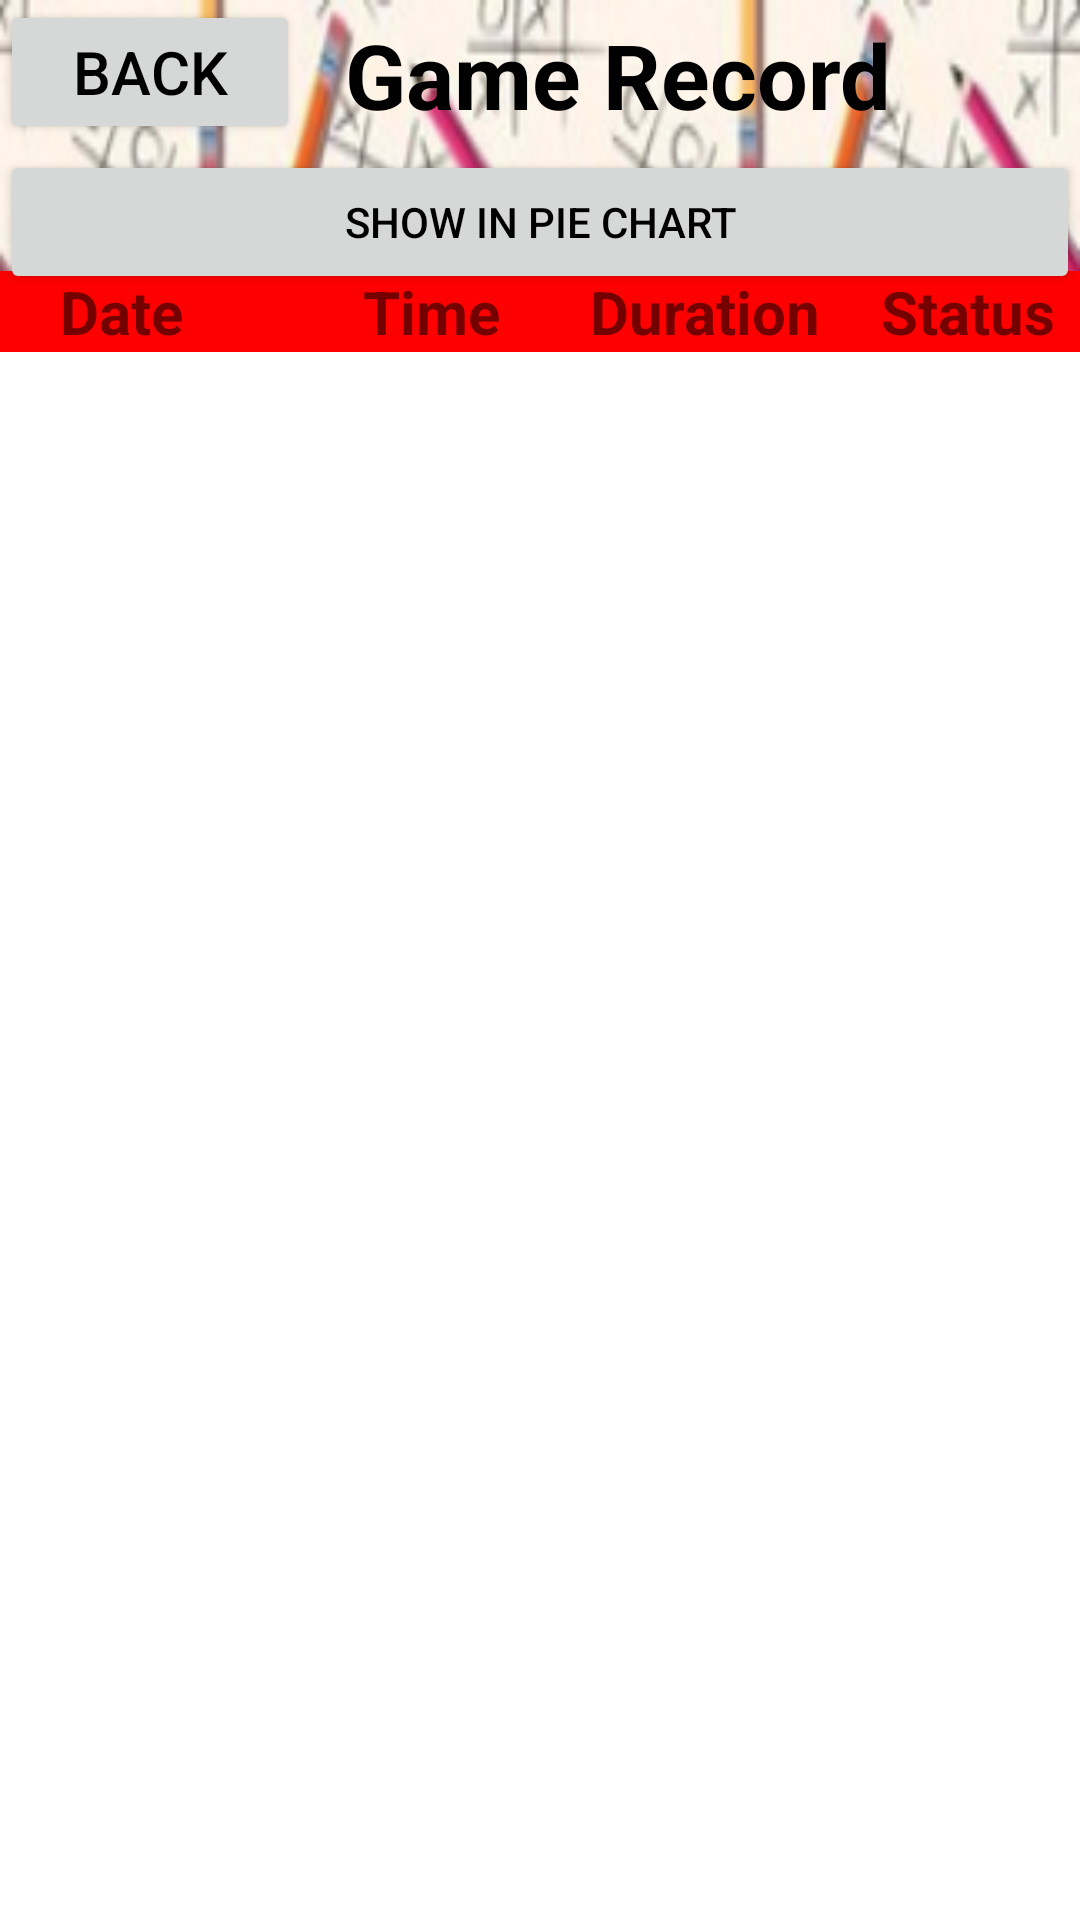

This screen was rendered from an Android layout file. Write that file and the resources it references.
<!-- AndroidManifest.xml: application theme Theme.ITP4501project -->
<!-- res/layout/activity_play_record.xml -->
<?xml version="1.0" encoding="utf-8"?>
<LinearLayout xmlns:android="http://schemas.android.com/apk/res/android"
    xmlns:tools="http://schemas.android.com/tools"
    android:layout_width="match_parent"
    android:layout_height="match_parent"
    android:orientation="vertical"
    android:gravity="center"
    android:id="@+id/layout"
    android:background="@mipmap/ic_launcher_foreground"
    tools:context=".MainActivity">

    <LinearLayout
        android:layout_width="match_parent"
        android:layout_height="50dp"
        android:orientation="horizontal">

        <Button
            android:id="@+id/BtnBack"
            android:layout_width="100dp"
            android:layout_height="wrap_content"
            android:textSize="20dp"
            android:textColor="@color/black"
            android:text="Back" />

        <TextView
            android:layout_width="match_parent"
            android:layout_height="wrap_content"
            android:layout_gravity="center"
            android:layout_marginLeft="15dp"
            android:text="Game Record"
            android:textSize="30dp"
            android:textColor="@color/black"
            android:textStyle="bold"
            />

    </LinearLayout>

    <Button
        android:id="@+id/btnChart"
        android:layout_width="match_parent"
        android:layout_height="wrap_content"
        android:textColor="@color/black"
        android:text="Show in pie Chart" />

    <LinearLayout
        android:layout_width="match_parent"
        android:layout_height="wrap_content"
        android:orientation="horizontal"
        android:layout_marginTop="-8dp"
        android:background="@color/red"
        >
        <TextView
            android:layout_width="wrap_content"
            android:layout_height="wrap_content"
            android:text="Date"
            android:textSize="20dp"
            android:textStyle="bold"
            android:layout_marginLeft="20dp"
            />
        <TextView
            android:layout_width="wrap_content"
            android:layout_height="wrap_content"
            android:text="Time"
            android:textSize="20dp"
            android:textStyle="bold"
            android:layout_marginLeft="60dp"
            />
        <TextView
            android:layout_width="wrap_content"
            android:layout_height="wrap_content"
            android:text="Duration"
            android:textSize="20dp"
            android:textStyle="bold"
            android:layout_marginLeft="30dp"
            />

        <TextView
            android:layout_width="wrap_content"
            android:layout_height="wrap_content"
            android:text="Status"
            android:textSize="20dp"
            android:textStyle="bold"
            android:layout_marginLeft="20dp"
            />
    </LinearLayout>

    <ListView
        android:id="@+id/tv_selection"
        android:layout_width="match_parent"
        android:layout_height="match_parent"
        android:background="@color/white"
        android:drawSelectorOnTop="false"
        />

</LinearLayout>
<!-- resources referenced by this layout -->
<resources>
  <color name="black">#FF000000</color>
  <color name="red">#FF0000</color>
  <color name="white">#FFFFFFFF</color>
  <!-- mipmap ic_launcher_foreground: png bitmap (mipmap-hdpi, 60632 bytes) -->
  <style name="Theme.ITP4501project" parent="Theme.MaterialComponents.DayNight.DarkActionBar">
          
          <item name="colorPrimary">@color/green</item>
          <item name="colorPrimaryVariant">@color/purple_700</item>
          <item name="colorOnPrimary">@color/white</item>
          
          <item name="colorSecondary">@color/teal_200</item>
          <item name="colorSecondaryVariant">@color/teal_700</item>
          <item name="colorOnSecondary">@color/black</item>
          
          <item name="android:statusBarColor" tools:targetApi="l">?attr/colorPrimaryVariant</item>
          
      </style>
  <color name="green">#00FF00</color>
  <color name="purple_700">#FF3700B3</color>
  <color name="teal_200">#FF03DAC5</color>
  <color name="teal_700">#FF018786</color>
</resources>
